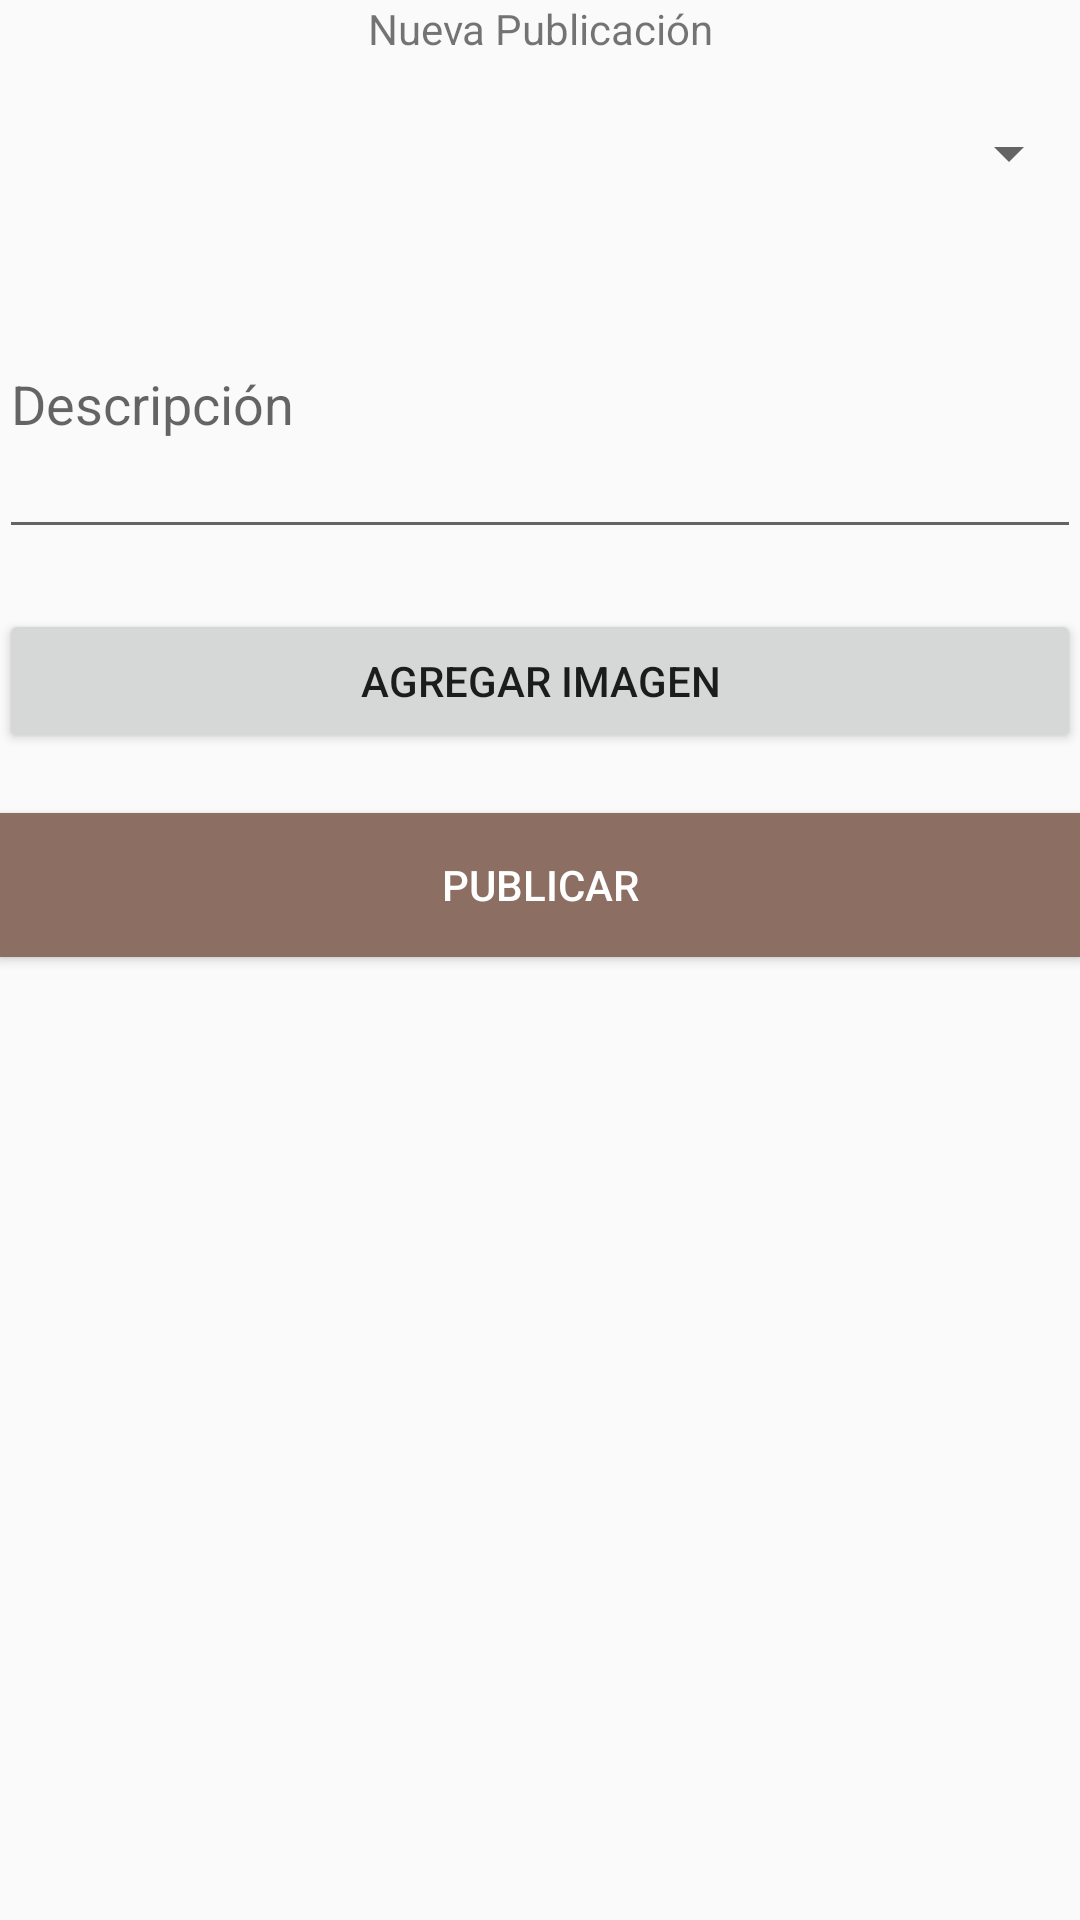

This screen was rendered from an Android layout file. Write that file and the resources it references.
<!-- AndroidManifest.xml: application theme AppTheme -->
<!-- res/layout/activity_crear_publicacion_cliente.xml -->
<?xml version="1.0" encoding="utf-8"?>
<ScrollView android:layout_width="match_parent"
    android:layout_height="match_parent"
    android:fillViewport="true"
    xmlns:android="http://schemas.android.com/apk/res/android">

    <RelativeLayout android:layout_width="match_parent"
        android:layout_height="match_parent"
        xmlns:android="http://schemas.android.com/apk/res/android"
        xmlns:tools="http://schemas.android.com/tools"
        tools:context="com.doapps.petservices.Activities.CrearPublicacionCliente">

        <LinearLayout
            android:id="@+id/ll_container"
            android:layout_width="match_parent"
            android:layout_height="match_parent"
            android:paddingBottom="@dimen/activity_vertical_margin"
            android:paddingLeft="@dimen/activity_horizontal_margin"
            android:paddingRight="@dimen/activity_horizontal_margin"
            android:paddingTop="@dimen/activity_vertical_margin"
            android:orientation="vertical">

            <TextView
                android:gravity="center"
                android:text="Nueva Publicación"
                android:layout_width="match_parent"
                android:layout_height="wrap_content" />

            <Spinner
                android:layout_marginTop="20dp"
                android:id="@+id/sp_tipo"
                android:layout_width="match_parent"
                android:layout_height="wrap_content"/>

            <TextView
                android:visibility="gone"
                android:id="@+id/tv_tipo_error"
                android:layout_marginTop="5dp"
                android:textColor="#ff0000"
                android:text="Seleccione el tipo de publciacion"
                android:layout_width="wrap_content"
                android:layout_height="wrap_content" />

            <EditText
                android:id="@+id/et_descripcion"
                android:hint="Descripción"
                android:layout_marginTop="20dp"
                android:layout_width="match_parent"
                android:layout_height="100dp"
                android:maxHeight="100dp"/>

            <RelativeLayout
                android:visibility="gone"
                android:id="@+id/rl_photo"
                android:padding="20dp"
                android:layout_marginTop="20dp"
                android:layout_width="match_parent"
                android:layout_height="wrap_content">

                <ImageView
                    android:layout_centerHorizontal="true"
                    android:id="@+id/iv_photo"
                    android:layout_width="200dp"
                    android:layout_height="200dp" />

                <ImageView
                    android:padding="10dp"
                    android:layout_alignParentEnd="true"
                    android:id="@+id/iv_remove"
                    android:layout_width="wrap_content"
                    android:layout_height="wrap_content"
                    android:src="@android:drawable/ic_delete" />

            </RelativeLayout>

            <Button
                android:layout_gravity="center_horizontal"
                android:id="@+id/bt_foto"
                android:layout_marginTop="20dp"
                android:text="Agregar Imagen"
                android:layout_width="match_parent"
                android:layout_height="wrap_content" />

            <Button
                android:textColor="@color/white"
                android:background="@color/colorPrimary"
                android:layout_marginTop="20dp"
                android:id="@+id/bt_publicar"
                android:text="Publicar"
                android:layout_width="match_parent"
                android:layout_height="wrap_content" />

        </LinearLayout>



        <ProgressBar
            android:visibility="gone"
            android:id="@+id/pb"
            android:layout_centerInParent="true"
            android:layout_width="wrap_content"
            android:layout_height="wrap_content" />

    </RelativeLayout>

</ScrollView>
<!-- resources referenced by this layout -->
<resources>
  <color name="colorPrimary">#8D6E63</color>
  <style name="AppTheme" parent="Theme.AppCompat.Light">
      
      <item name="colorPrimary">@color/colorPrimary</item>
      <item name="colorPrimaryDark">@color/colorPrimaryDark</item>
      <item name="colorAccent">@color/colorAccent</item>
  </style>
  <color name="colorPrimaryDark">#795548</color>
  <color name="colorAccent">#FF5722</color>
  <!-- not gathered from this repository: default colours our renderer supplied (Android Studio template values) -->
  <color name="white">#FFFFFFFF</color>
</resources>
